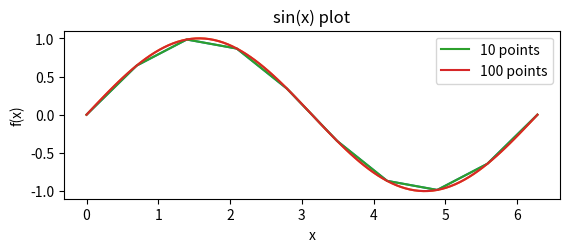
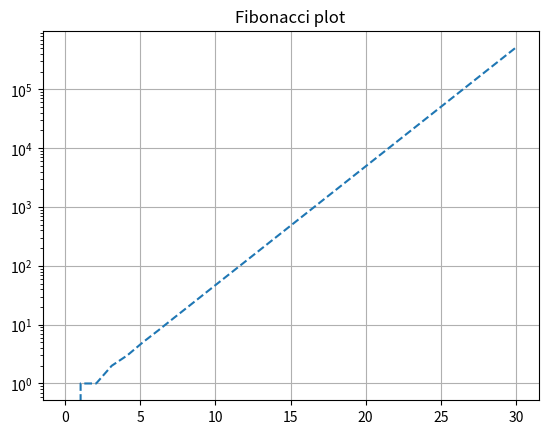

These figures' Python source, in order:
import numpy as np
import matplotlib.pyplot as plt


def hello_world():
    print('hello world!')


#A


a = np.array([1, 2, 3])
b = np.array([4, 5, 6])
A = np.array([[1, 1, 2], [2, 3, 3], [4, 4, 5]])
B = np.array([[2, 4, 6], [8, 10, 12], [14, 16, 18]])


#B


print('a+b=', a+b)
print('a*b=', a*b)
print('a prikk b', np.dot(a, b))
print('A@B=', A@B)
print('A^T=', A.T)
print('A^-1=', np.linalg.inv(A))
print('Ax = b', np.linalg.inv(A)*b)


#C


def fib(n):
    f1 = 0
    f2 = 1
    print(f1, f2, end=' ')
    for i in range(n-2):
        temp = f2
        f1 = f2
        f2 = f2 + temp
        print(f2, end=' ')


#D


def plot_sin():
    plt.figure()
    plt.subplot(211)
    x1 = np.linspace(0, 2*np.pi, 10)
    y1 = np.sin(x1)
    x2 = np.linspace(0, 2*np.pi, 100)
    y2 = np.sin(x2)
    plt.plot(x1, y1, x2, y2)
    p1, p2 = plt.plot(x1, y1, x2, y2)
    plt.xlabel('x')
    plt.ylabel('f(x)')
    plt.title('sin(x) plot')
    plt.legend((p1, p2,), ('10 points', '100 points'))
    plt.show()


#E


def fib_array(n):
    f1 = 0
    f2 = 1
    list1 = [0, 1]
    t = np.array(list1)
    for i in range(2, n):
        f3 = f1 + f2
        f1 = f2
        f2 = f3
        t = np.append(t,f2)
    plt.figure()
    n = np.linspace(0, n, n)
    plt.plot(n, t, '--')
    plt.yscale('log')
    plt.title('Fibonacci plot')
    plt.grid(True)
    plt.show()


if __name__ == '__main__':
    hello_world()
    fib(30)
    plot_sin()
    fib_array(30)












